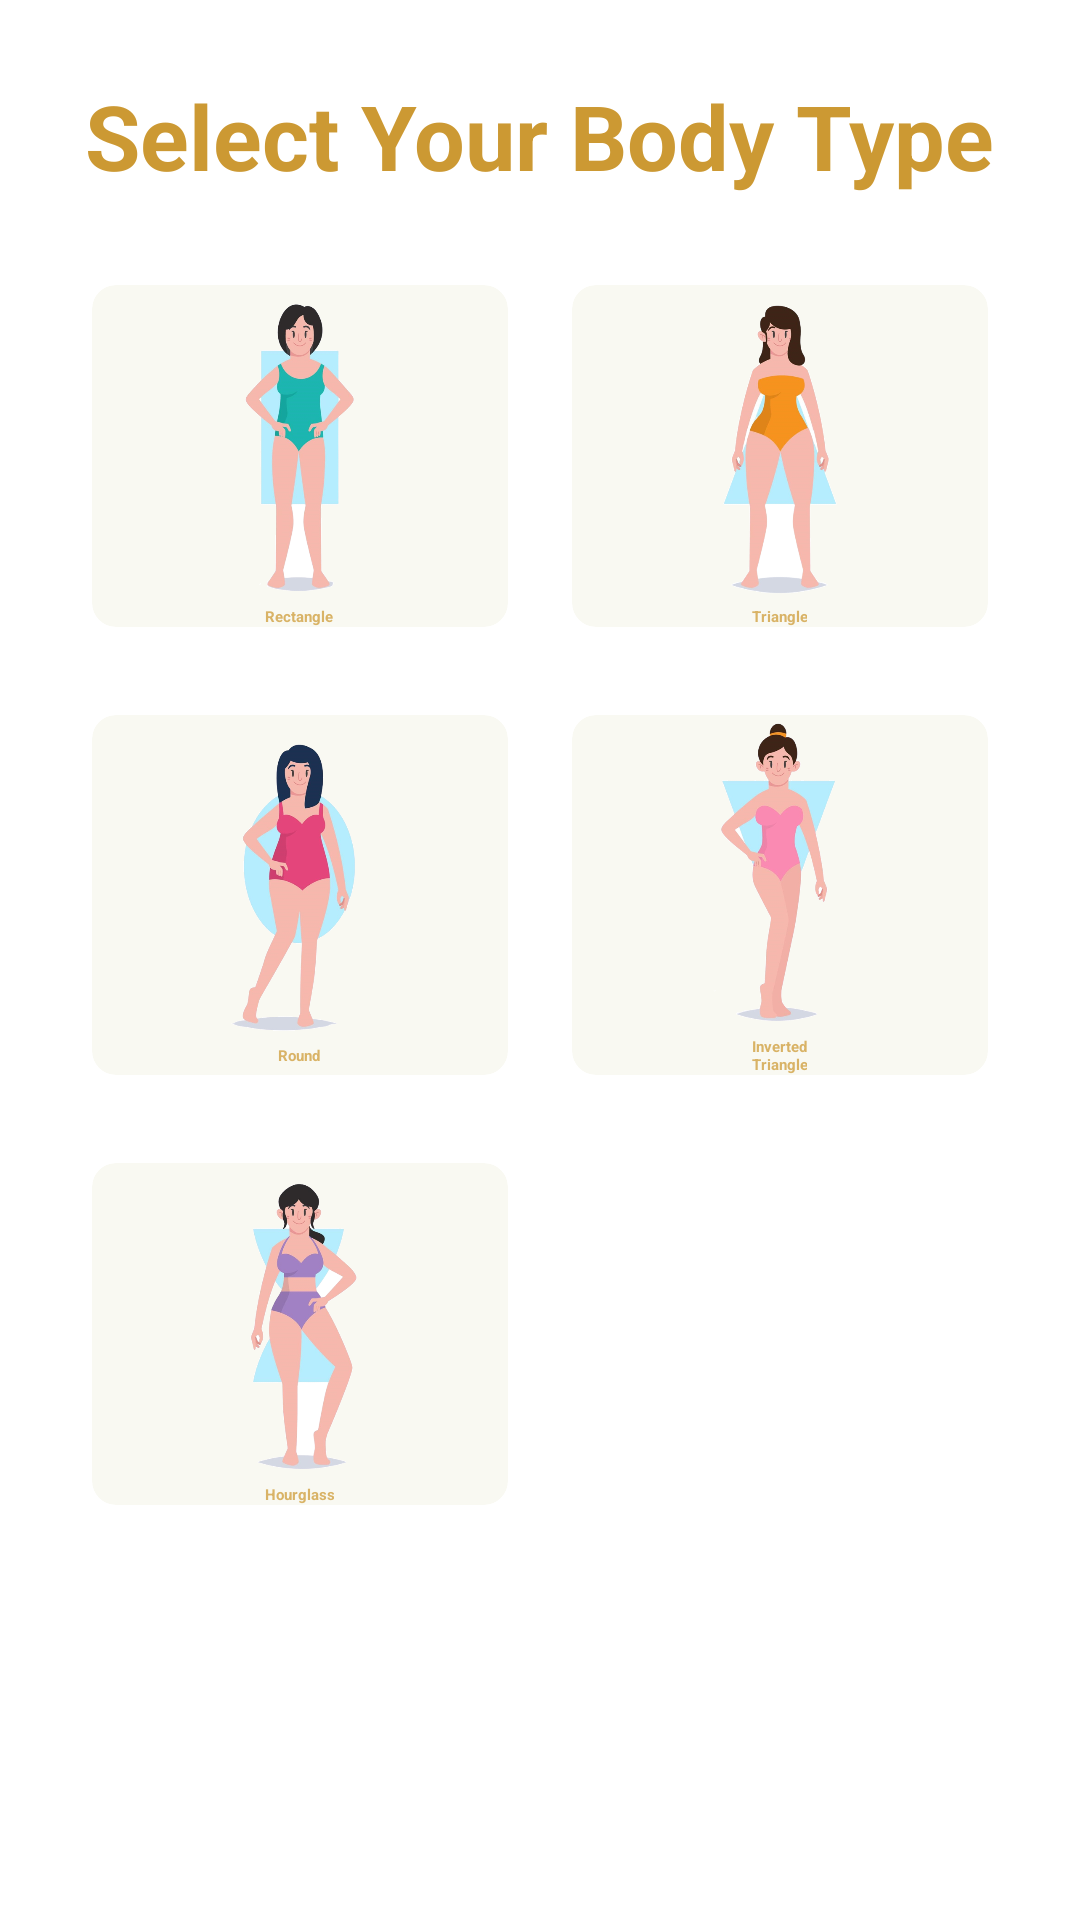

This screen was rendered from an Android layout file. Write that file and the resources it references.
<!-- AndroidManifest.xml: application theme Theme.WAC_WDP -->
<!-- res/layout/dress_picker.xml -->
<?xml version="1.0" encoding="utf-8"?>
<ScrollView xmlns:android="http://schemas.android.com/apk/res/android"
    xmlns:app="http://schemas.android.com/apk/res-auto"
    xmlns:tools="http://schemas.android.com/tools"
    android:layout_width="match_parent"
    android:layout_height="match_parent"
    android:background="@drawable/bg_screen"
    tools:context=".MainActivity">

    <LinearLayout
        android:layout_width="match_parent"
        android:layout_height="wrap_content"
        android:orientation="vertical"
        android:weightSum="10"
        android:layout_marginTop="10dp">

        <RelativeLayout
            android:layout_width="match_parent"
            android:layout_height="match_parent"
            android:layout_weight="2">

            <TextView
                android:id="@+id/title_view"
                android:layout_width="wrap_content"
                android:layout_height="wrap_content"
                android:layout_centerInParent="true"
                android:layout_marginStart="12dp"
                android:layout_marginTop="30dp"
                android:layout_marginEnd="12dp"
                android:text="@string/dress_title1"
                android:textColor="@color/primary"
                android:textSize="30sp"
                android:textStyle="bold" />

        </RelativeLayout>


        <GridLayout
            android:layout_width="match_parent"
            android:layout_height="match_parent"
            android:layout_marginStart="20dp"
            android:layout_marginEnd="20dp"
            android:layout_weight="8"
            android:columnCount="2"
            android:rowCount="7">


            <androidx.cardview.widget.CardView
                android:backgroundTint="@color/cardview_color"
                android:id="@+id/dress_card_1"
                android:layout_width="100dp"
                android:layout_height="wrap_content"
                android:layout_row="0"
                android:layout_rowWeight="1"
                android:layout_column="0"
                android:layout_columnWeight="1"
                android:layout_gravity="fill"
                app:cardBackgroundColor="#fff"
                app:cardCornerRadius="8dp"
                app:cardElevation="8dp"
                app:cardUseCompatPadding="true">

                <LinearLayout
                    android:layout_width="wrap_content"
                    android:layout_height="wrap_content"
                    android:layout_gravity="center_vertical|center_horizontal"
                    android:gravity="center"
                    android:orientation="vertical">

                    <ImageView
                        android:layout_width="51dp"
                        android:layout_height="107dp"
                        android:src="@drawable/body_rectangle"/>


                    <TextView

                        android:layout_width="wrap_content"
                        android:layout_height="wrap_content"
                        android:text="@string/body_option1"
                        android:textAlignment="center"
                        android:textColor="@color/primary_75"
                        android:textStyle="bold" />

                </LinearLayout>
            </androidx.cardview.widget.CardView>

            <androidx.cardview.widget.CardView
                android:backgroundTint="@color/cardview_color"
                android:id="@+id/dress_card_2"
                android:layout_width="100dp"
                android:layout_height="wrap_content"
                android:layout_row="0"
                android:layout_rowWeight="1"
                android:layout_column="1"
                android:layout_columnWeight="1"
                android:layout_gravity="fill"
                app:cardBackgroundColor="#fff"
                app:cardCornerRadius="8dp"
                app:cardElevation="8dp"
                app:cardUseCompatPadding="true">

                <LinearLayout
                    android:layout_width="wrap_content"
                    android:layout_height="wrap_content"
                    android:layout_gravity="center_vertical|center_horizontal"
                    android:gravity="center"
                    android:orientation="vertical">

                    <ImageView
                        android:layout_width="51dp"
                        android:layout_height="107dp"
                        android:src="@drawable/body_triangle"/>

                    <TextView

                        android:layout_width="wrap_content"
                        android:layout_height="wrap_content"
                        android:text="@string/body_option2"
                        android:textAlignment="center"
                        android:textColor="@color/primary_75"
                        android:textStyle="bold" />
                </LinearLayout>
            </androidx.cardview.widget.CardView>

            <androidx.cardview.widget.CardView
                android:backgroundTint="@color/cardview_color"
                android:id="@+id/dress_card_3"
                android:layout_width="100dp"
                android:layout_height="wrap_content"
                android:layout_row="1"
                android:layout_rowWeight="1"
                android:layout_column="0"
                android:layout_columnWeight="1"
                android:layout_gravity="fill"
                app:cardBackgroundColor="#fff"
                app:cardCornerRadius="8dp"
                app:cardElevation="8dp"
                app:cardUseCompatPadding="true">

                <LinearLayout
                    android:layout_width="wrap_content"
                    android:layout_height="wrap_content"
                    android:layout_gravity="center_vertical|center_horizontal"
                    android:gravity="center"
                    android:orientation="vertical">

                    <ImageView
                        android:layout_width="51dp"
                        android:layout_height="107dp"
                        android:src="@drawable/body_round"/>

                    <TextView

                        android:layout_width="wrap_content"
                        android:layout_height="wrap_content"
                        android:text="@string/body_option3"
                        android:textAlignment="center"
                        android:textColor="@color/primary_75"
                        android:textStyle="bold" />
                </LinearLayout>
            </androidx.cardview.widget.CardView>

            <androidx.cardview.widget.CardView
                android:backgroundTint="@color/cardview_color"
                android:id="@+id/dress_card_4"
                android:layout_width="100dp"
                android:layout_height="wrap_content"
                android:layout_row="1"
                android:layout_rowWeight="1"
                android:layout_column="1"
                android:layout_columnWeight="1"
                android:layout_gravity="fill"
                app:cardBackgroundColor="#fff"
                app:cardCornerRadius="8dp"
                app:cardElevation="8dp"
                app:cardUseCompatPadding="true">

                <LinearLayout
                    android:layout_width="wrap_content"
                    android:layout_height="wrap_content"
                    android:layout_gravity="center_vertical|center_horizontal"
                    android:gravity="center"
                    android:orientation="vertical">

                    <ImageView
                        android:layout_width="51dp"
                        android:layout_height="107dp"
                        android:src="@drawable/body_inverted"/>

                    <TextView

                        android:layout_width="wrap_content"
                        android:layout_height="wrap_content"
                        android:text="@string/body_option4"
                        android:textAlignment="center"
                        android:textColor="@color/primary_75"
                        android:textStyle="bold" />
                </LinearLayout>
            </androidx.cardview.widget.CardView>


            <androidx.cardview.widget.CardView
                android:backgroundTint="@color/cardview_color"
                android:id="@+id/dress_card_5"
                android:layout_width="100dp"
                android:layout_height="wrap_content"
                android:layout_row="2"
                android:layout_rowWeight="1"
                android:layout_column="0"
                android:layout_columnWeight="1"
                android:layout_gravity="fill"
                app:cardBackgroundColor="#fff"
                app:cardCornerRadius="8dp"
                app:cardElevation="8dp"
                app:cardUseCompatPadding="true">

                <LinearLayout
                    android:layout_width="wrap_content"
                    android:layout_height="wrap_content"
                    android:layout_gravity="center_vertical|center_horizontal"
                    android:gravity="center"
                    android:orientation="vertical">

                    <ImageView
                        android:layout_width="51dp"
                        android:layout_height="107dp"
                        android:src="@drawable/body_hourglass"/>

                    <TextView

                        android:layout_width="wrap_content"
                        android:layout_height="wrap_content"
                        android:text="@string/body_option5"
                        android:textAlignment="center"
                        android:textColor="@color/primary_75"
                        android:textStyle="bold" />
                </LinearLayout>
            </androidx.cardview.widget.CardView>

        </GridLayout>

    </LinearLayout>
</ScrollView>
<!-- resources referenced by this layout -->
<resources>
  <color name="cardview_color">#f9f9f2</color>
  <color name="primary">#CC9933</color>
  <color name="primary_75">#BBCC9933</color>
  <!-- drawable body_hourglass: png bitmap (drawable, 104691 bytes) -->
  <!-- drawable body_inverted: png bitmap (drawable, 88610 bytes) -->
  <!-- drawable body_rectangle: png bitmap (drawable, 96730 bytes) -->
  <!-- drawable body_round: png bitmap (drawable, 109691 bytes) -->
  <!-- drawable body_triangle: png bitmap (drawable, 96463 bytes) -->
  <string name="body_option1">Rectangle</string>
  <string name="body_option2">Triangle</string>
  <string name="body_option3">Round</string>
  <string name="body_option4">Inverted\nTriangle</string>
  <string name="body_option5">Hourglass</string>
  <string name="dress_title1">Select Your Body Type</string>
  <style name="Theme.WAC_WDP" parent="Theme.MaterialComponents.DayNight.NoActionBar.Bridge">
          
          <item name="colorPrimary">@color/primary</item>
          <item name="colorPrimaryVariant">@color/primary_text</item>
          <item name="colorOnPrimary">@color/white</item>
          
          <item name="colorSecondary">@color/secondary</item>
          <item name="colorSecondaryVariant">@color/secondary_text</item>
          <item name="colorOnSecondary">@color/white</item>
          
          <item name="android:statusBarColor">@color/primary</item>
  
          
          <item name="theme_background_color">@color/white</item>
          <item name="theme_background_color_variant">@color/opposite</item>
          <item name="theme_background_color_accent">@color/opposite_ripple</item>
          <item name="theme_background_color_accent_variant">@color/opposite</item>
          <item name="theme_header_background_color">@color/opposite</item>
          <item name="theme_footer_background_color">@color/opposite_ripple</item>
  
          <item name="theme_text_color">@color/text_on_light</item>
          <item name="theme_text_color_variant">@color/text_on_light_accent</item>
          <item name="theme_text_color_variant_1">@color/text_on_light_accent_1</item>
          <item name="theme_text_color_variant_2">@color/text_on_light_accent_2</item>
          <item name="theme_text_color_variant_3">@color/text_on_light_accent_3</item>
          <item name="theme_text_color_variant_4">@color/text_on_light_accent_4</item>
      </style>
  <color name="primary_text">#765126</color>
  <color name="white">#FFFFFFFF</color>
  <color name="secondary">#8E6B24</color>
  <color name="secondary_text">#B88A2F</color>
  <color name="opposite">#F9F9F9</color>
  <color name="opposite_ripple">#C8C8C8</color>
  <color name="text_on_light">#151515</color>
  <color name="text_on_light_accent">#0C0C0C</color>
  <color name="text_on_light_accent_1">#5E5E5E</color>
  <color name="text_on_light_accent_2">#7C7C7C</color>
  <color name="text_on_light_accent_3">#8C8C8C</color>
  <color name="text_on_light_accent_4">#909090</color>
</resources>
